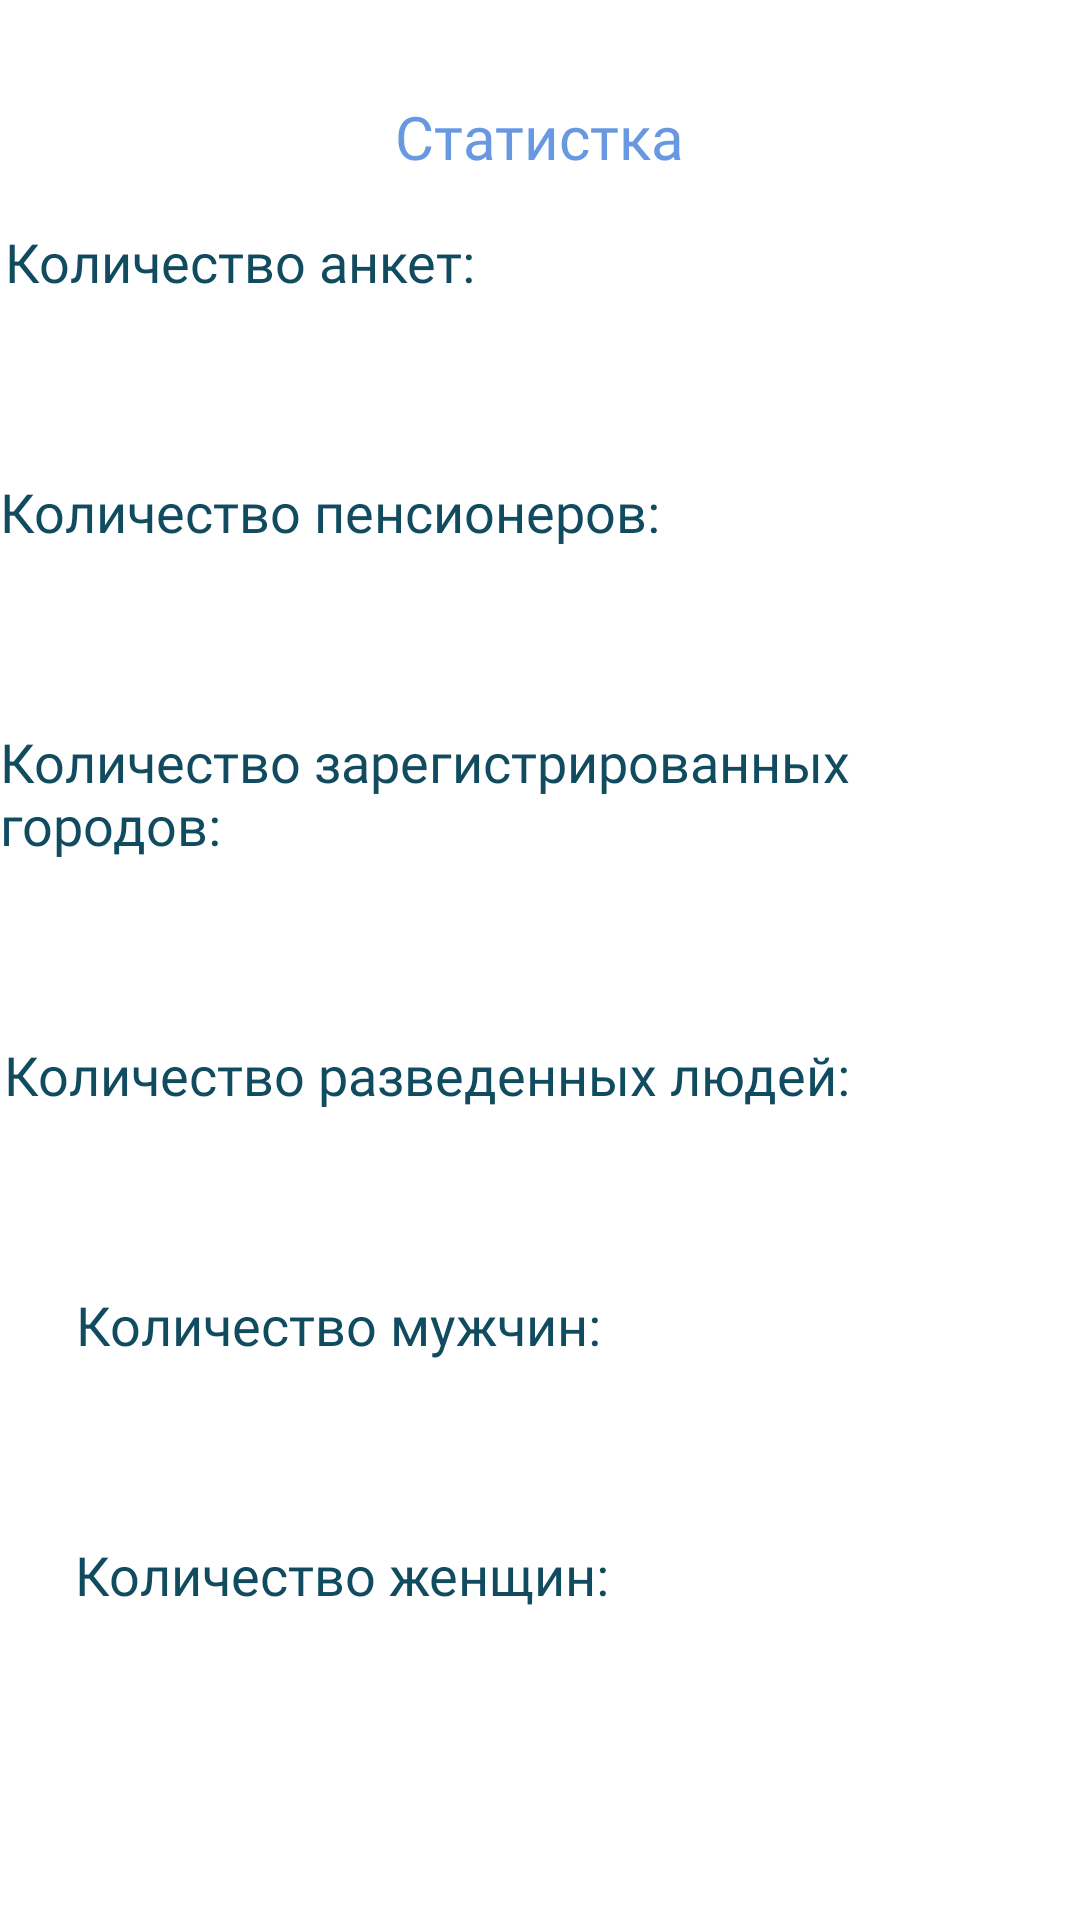

Reconstruct the res/layout file that produces this screen, plus the resources it refers to.
<!-- AndroidManifest.xml: application theme Theme.PopulationCensus -->
<!-- res/layout/fragment_stats.xml -->
<?xml version="1.0" encoding="utf-8"?>
<androidx.constraintlayout.widget.ConstraintLayout xmlns:android="http://schemas.android.com/apk/res/android"
    xmlns:app="http://schemas.android.com/apk/res-auto"
    xmlns:tools="http://schemas.android.com/tools"
    android:id="@+id/statsFragment"
    android:layout_width="match_parent"
    android:layout_height="match_parent"
    tools:context=".Presentation.View.StatsFragment">

    <TextView
        android:id="@+id/statsTitle"
        android:layout_width="wrap_content"
        android:layout_height="wrap_content"
        android:layout_marginTop="32dp"
        android:text="@string/stats"
        android:textAppearance="@style/population_"
        app:layout_constraintEnd_toEndOf="parent"
        app:layout_constraintStart_toStartOf="parent"
        app:layout_constraintTop_toTopOf="parent" />

    <TextView
        android:id="@+id/countForm"
        android:layout_width="wrap_content"
        android:layout_height="wrap_content"
        android:layout_marginTop="16dp"
        android:layout_marginEnd="200dp"
        android:text="@string/count"
        android:textAppearance="@style/hiUser"
        app:layout_constraintEnd_toEndOf="parent"
        app:layout_constraintHorizontal_bias="0.5"
        app:layout_constraintStart_toStartOf="parent"
        app:layout_constraintTop_toBottomOf="@+id/statsTitle" />

    <TextView
        android:id="@+id/countAge"
        android:layout_width="wrap_content"
        android:layout_height="wrap_content"
        android:layout_marginTop="16dp"
        android:layout_marginEnd="140dp"
        android:text="@string/count2"
        android:textAppearance="@style/hiUser"
        app:layout_constraintEnd_toEndOf="parent"
        app:layout_constraintHorizontal_bias="0.5"
        app:layout_constraintStart_toStartOf="parent"
        app:layout_constraintTop_toBottomOf="@+id/count" />

    <TextView
        android:id="@+id/countCity"
        android:layout_width="wrap_content"
        android:layout_height="wrap_content"
        android:layout_marginTop="16dp"
        android:text="@string/count3"
        android:textAppearance="@style/hiUser"
        app:layout_constraintEnd_toEndOf="parent"
        app:layout_constraintHorizontal_bias="0.5"
        app:layout_constraintStart_toStartOf="parent"
        app:layout_constraintTop_toBottomOf="@+id/count2" />

    <TextView
        android:id="@+id/countFamily"
        android:layout_width="wrap_content"
        android:layout_height="wrap_content"
        android:layout_marginTop="16dp"
        android:layout_marginEnd="75dp"
        android:text="@string/count4"
        android:textAppearance="@style/hiUser"
        app:layout_constraintEnd_toEndOf="parent"
        app:layout_constraintHorizontal_bias="0.5"
        app:layout_constraintStart_toStartOf="parent"
        app:layout_constraintTop_toBottomOf="@+id/count3" />

    <TextView
        android:id="@+id/countSexM"
        android:layout_width="wrap_content"
        android:layout_height="wrap_content"
        android:layout_marginStart="15dp"
        android:layout_marginTop="16dp"
        android:text="@string/count5"
        android:textAppearance="@style/hiUser"
        app:layout_constraintEnd_toEndOf="parent"
        app:layout_constraintHorizontal_bias="0.06"
        app:layout_constraintStart_toStartOf="parent"
        app:layout_constraintTop_toBottomOf="@+id/count4" />

    <TextView
        android:id="@+id/countSexW"
        android:layout_width="wrap_content"
        android:layout_height="wrap_content"
        android:layout_marginStart="15dp"
        android:layout_marginTop="16dp"
        android:text="@string/count6"
        android:textAppearance="@style/hiUser"
        app:layout_constraintEnd_toEndOf="parent"
        app:layout_constraintHorizontal_bias="0.06"
        app:layout_constraintStart_toStartOf="parent"
        app:layout_constraintTop_toBottomOf="@+id/count5" />

    <ImageView
        android:id="@+id/exitStats"
        android:layout_width="40dp"
        android:layout_height="40dp"
        android:src="@drawable/close"
        app:layout_constraintEnd_toEndOf="parent"
        app:layout_constraintStart_toStartOf="parent"
        app:layout_constraintTop_toBottomOf="@+id/count6" />

    <TextView
        android:id="@+id/count"
        android:layout_width="wrap_content"
        android:layout_height="wrap_content"
        android:layout_marginTop="16dp"
        android:alpha="0.7"
        android:textAppearance="@style/population_"
        app:layout_constraintEnd_toEndOf="parent"
        app:layout_constraintHorizontal_bias="0.25"
        app:layout_constraintStart_toStartOf="parent"
        app:layout_constraintTop_toBottomOf="@+id/countForm" />

    <TextView
        android:id="@+id/count2"
        android:layout_width="wrap_content"
        android:layout_height="wrap_content"
        android:layout_marginTop="16dp"
        android:alpha="0.7"
        android:textAppearance="@style/population_"
        app:layout_constraintEnd_toEndOf="parent"
        app:layout_constraintHorizontal_bias="0.25"
        app:layout_constraintStart_toStartOf="parent"
        app:layout_constraintTop_toBottomOf="@+id/countAge" />

    <TextView
        android:id="@+id/count3"
        android:layout_width="wrap_content"
        android:layout_height="wrap_content"
        android:layout_marginTop="16dp"
        android:alpha="0.7"
        android:textAppearance="@style/population_"
        app:layout_constraintEnd_toEndOf="parent"
        app:layout_constraintHorizontal_bias="0.25"
        app:layout_constraintStart_toStartOf="parent"
        app:layout_constraintTop_toBottomOf="@+id/countCity" />

    <TextView
        android:id="@+id/count4"
        android:layout_width="wrap_content"
        android:layout_height="wrap_content"
        android:layout_marginTop="16dp"
        android:alpha="0.7"
        android:textAppearance="@style/population_"
        app:layout_constraintEnd_toEndOf="parent"
        app:layout_constraintHorizontal_bias="0.25"
        app:layout_constraintStart_toStartOf="parent"
        app:layout_constraintTop_toBottomOf="@+id/countFamily" />

    <TextView
        android:id="@+id/count5"
        android:layout_width="wrap_content"
        android:layout_height="wrap_content"
        android:layout_marginTop="16dp"
        android:alpha="0.7"
        android:textAppearance="@style/population_"
        app:layout_constraintEnd_toEndOf="parent"
        app:layout_constraintHorizontal_bias="0.25"
        app:layout_constraintStart_toStartOf="parent"
        app:layout_constraintTop_toBottomOf="@+id/countSexM" />

    <TextView
        android:id="@+id/count6"
        android:layout_width="wrap_content"
        android:layout_height="wrap_content"
        android:layout_marginTop="16dp"
        android:alpha="0.7"
        android:textAppearance="@style/population_"
        app:layout_constraintEnd_toEndOf="parent"
        app:layout_constraintHorizontal_bias="0.25"
        app:layout_constraintStart_toStartOf="parent"
        app:layout_constraintTop_toBottomOf="@+id/countSexW" />
</androidx.constraintlayout.widget.ConstraintLayout>
<!-- resources referenced by this layout -->
<resources>
  <string name="count">Количество анкет: </string>
  <string name="count2">Количество пенсионеров: </string>
  <string name="count3">Количество зарегистрированных городов: </string>
  <string name="count4">Количество разведенных людей: </string>
  <string name="count5">Количество мужчин: </string>
  <string name="count6">Количество женщин: </string>
  <string name="stats">Статистка</string>
  <style name="hiUser">
          <item name="android:textSize">18sp</item>
          <item name="android:textColor">@color/darkGreen</item>
          <item name="android:fontFamily">@font/poppins_bold_italic</item>
      </style>
  <style name="population_">
          <item name="android:textSize">20sp</item>
          <item name="android:textColor">@color/HavelockBlue</item>
          <item name="android:fontFamily">@font/roboto_bold</item>
  
      </style>
  <style name="Theme.PopulationCensus" parent="Theme.MaterialComponents.DayNight.DarkActionBar">
          
          <item name="colorPrimary">@color/purple_500</item>
          <item name="colorPrimaryVariant">@color/purple_700</item>
          <item name="colorOnPrimary">@color/white</item>
          
          <item name="colorSecondary">@color/teal_200</item>
          <item name="colorSecondaryVariant">@color/teal_700</item>
          <item name="colorOnSecondary">@color/black</item>
          
          <item name="android:statusBarColor" tools:targetApi="l">?attr/colorPrimaryVariant</item>
          
      </style>
  <color name="darkGreen">#114B5F</color>
  <color name="HavelockBlue">#6798E1</color>
  <color name="purple_500">#FF6200EE</color>
  <color name="purple_700">#FF3700B3</color>
  <color name="white">#FFFFFFFF</color>
  <color name="teal_200">#FF03DAC5</color>
  <color name="teal_700">#FF018786</color>
  <color name="black">#FF000000</color>
</resources>
